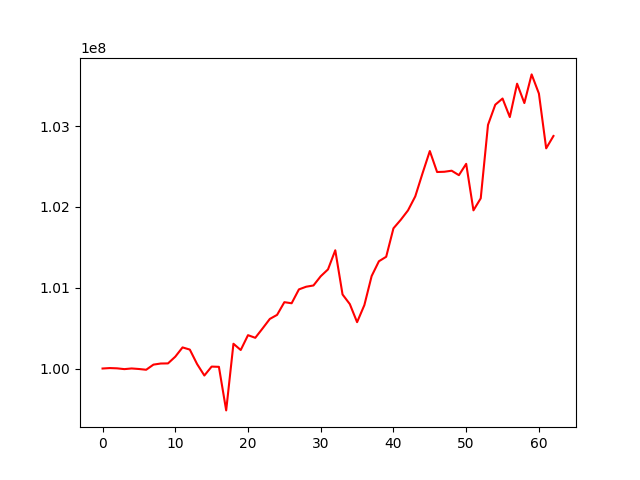

The data file committed next to this chart (first rows):
, 0
0, 100000000
1, 100005532
2, 100002184
3, 99992429
4, 100000706
5, 99994055
6, 99984699
7, 100048224
8, 100061801
9, 100063283
10, 100146223
11, 100261154
12, 100234154
13, 100055073
14, 99913412
15, 100023851
16, 100020694
17, 99481826
18, 100306402
19, 100228871
20, 100412536
21, 100379873
22, 100495250
23, 100613409
24, 100663606
25, 100820649
26, 100807268
27, 100978829
28, 101011952
29, 101027402
30, 101141489
31, 101226300
32, 101462825
33, 100916050
34, 100796859
35, 100573419
36, 100784488
37, 101143763
38, 101326854
39, 101382431
40, 101734354
41, 101839185
42, 101956244
43, 102129763
44, 102415499
45, 102690474
46, 102431106
47, 102434220
48, 102447184
49, 102392072
50, 102532219
51, 101956672
52, 102105442
53, 103014051
54, 103263721
55, 103340128
56, 103110780
57, 103523604
58, 103284222
59, 103638696
... 3 more rows
